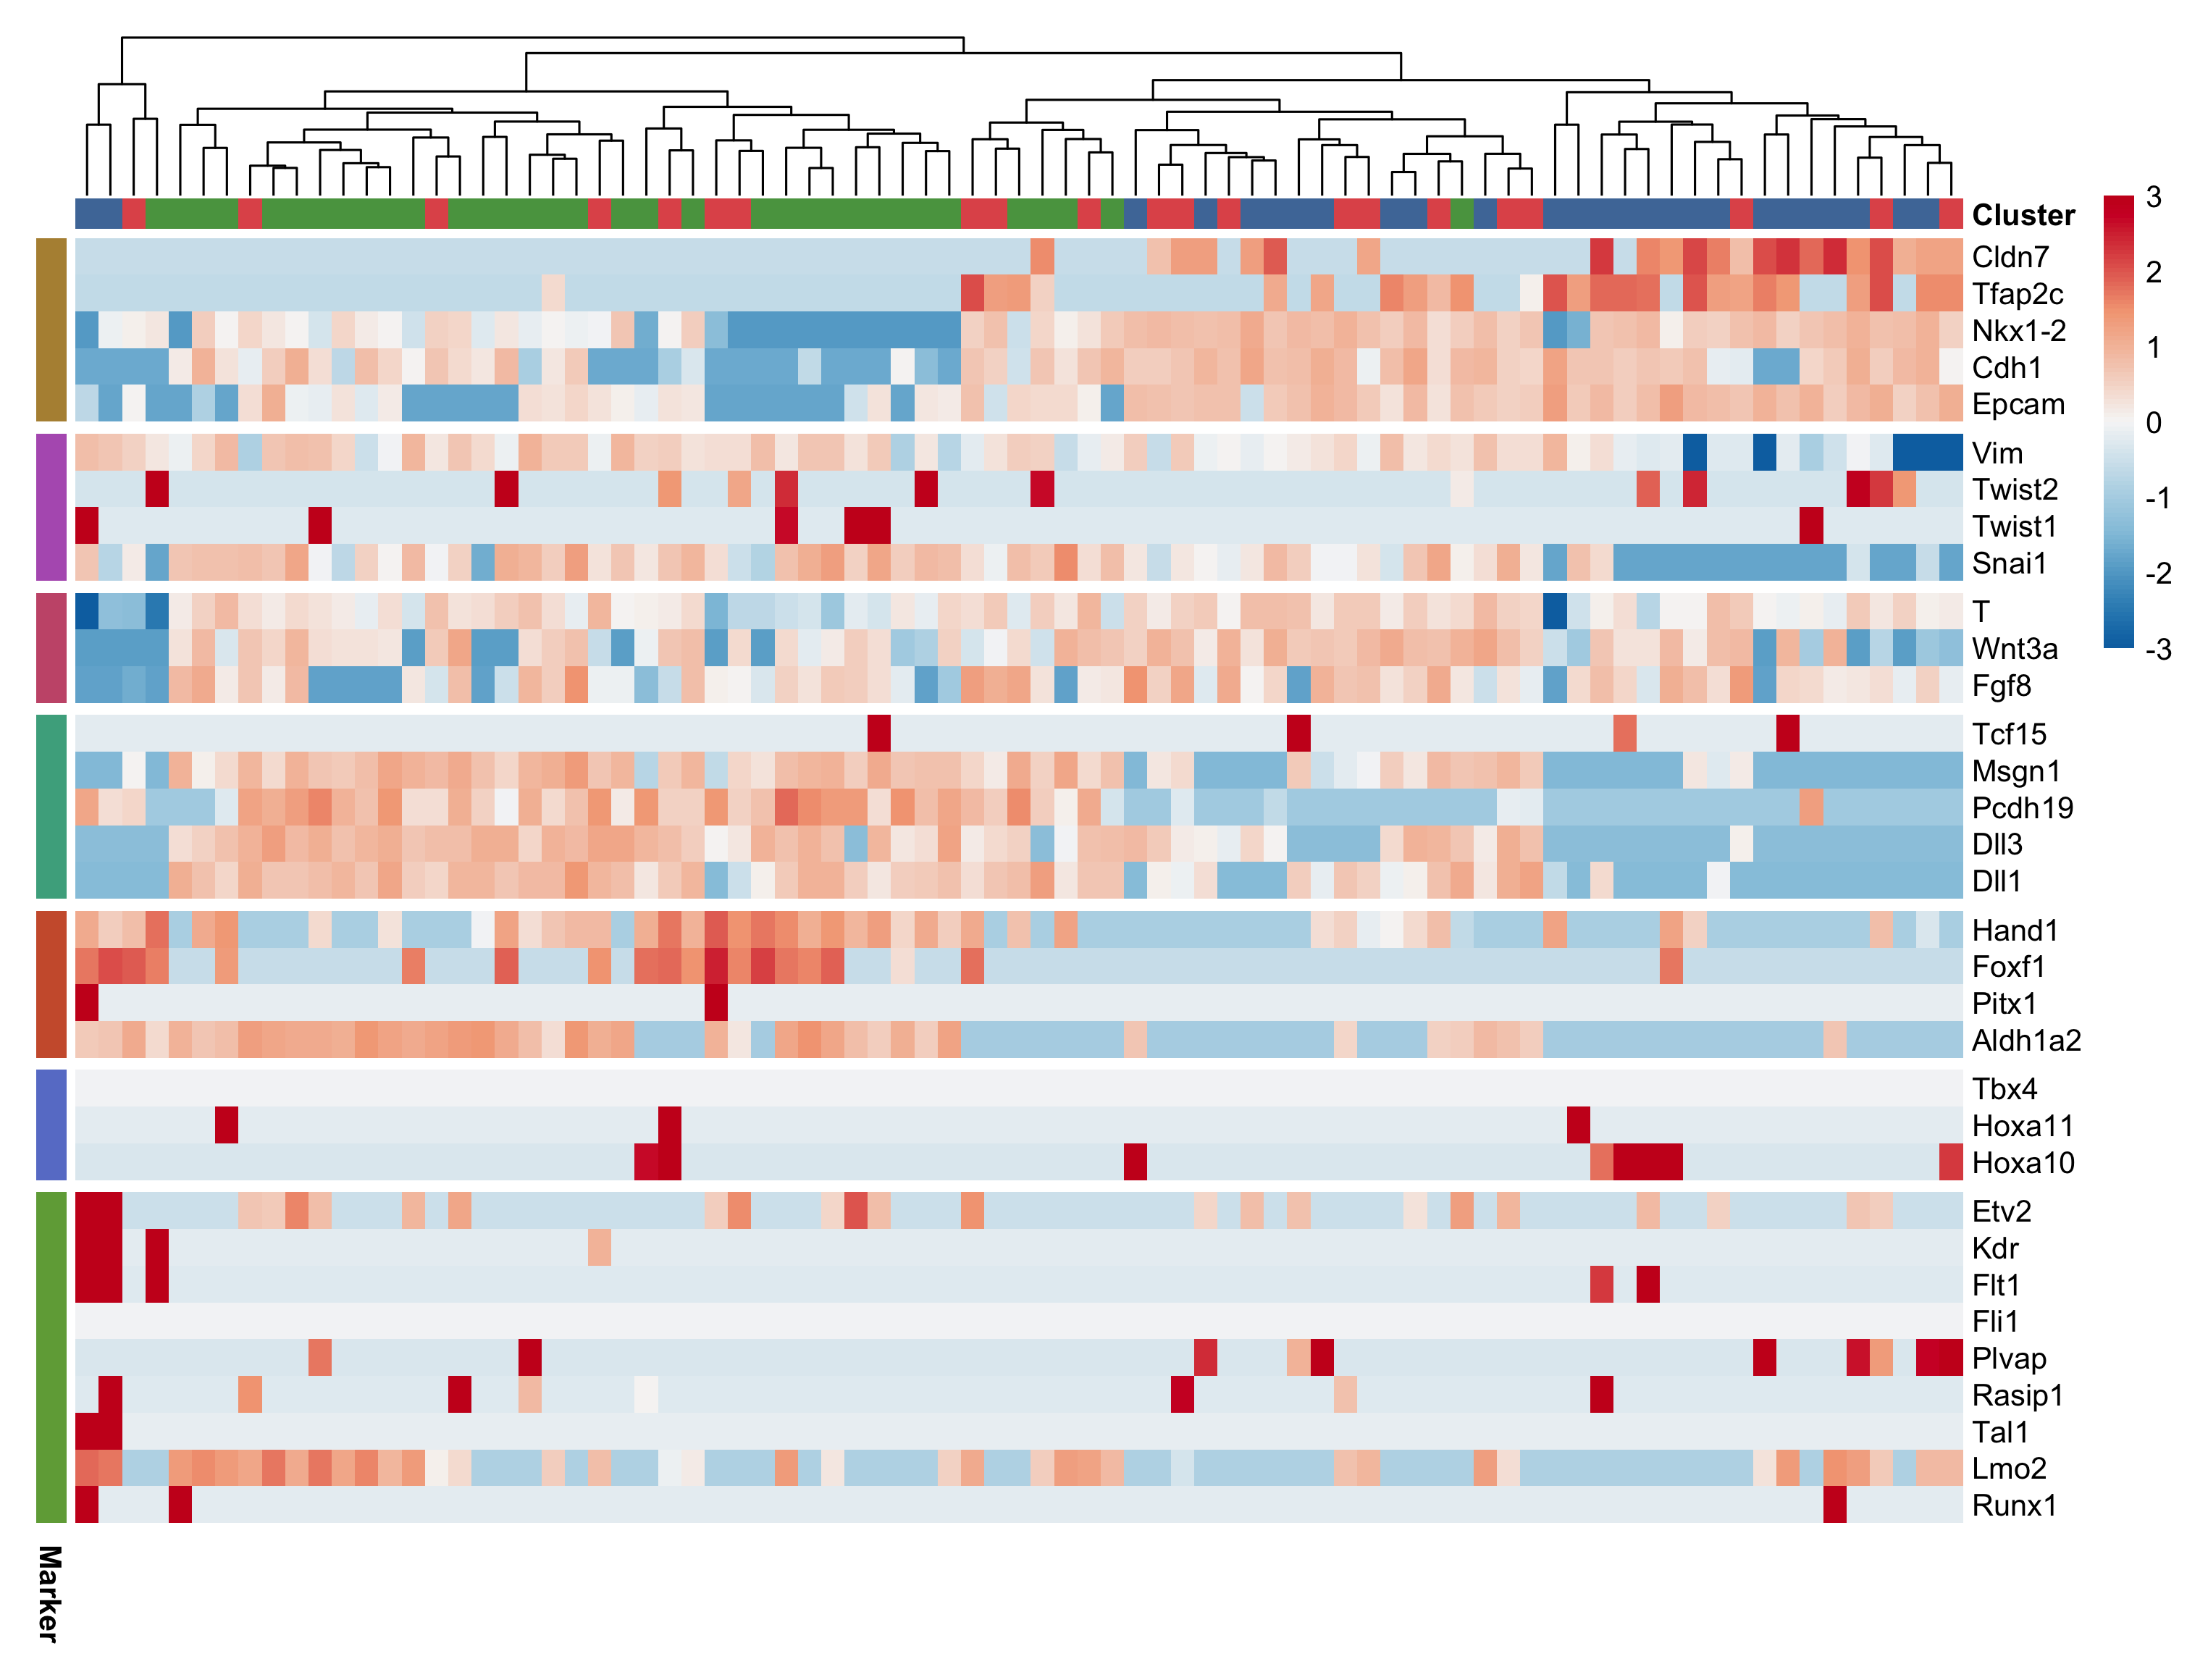

Generate this figure with R:
# # # # # # # # # # # # # # # # # # # # # # # # # # # # # # # # # # # # # # # # # # # # # # # # # #

library(magick)

library(pheatmap)

library(scater)

library(scran)

# # # # # # # # # # # # # # # # # # # # # # # # # # # # # # # # # # # # # # # # # # # # # # # # # #

source("code/coolmap.R")

# # # # # # # # # # # # # # # # # # # # # # # # # # # # # # # # # # # # # # # # # # # # # # # # # #

sce <- readRDS("output/09-cell-annotation.rds")

sce <- sce[, order(sce$cluster)]

ids <- read.csv("slides/lineage.csv")

# # # # # # # # # # # # # # # # # # # # # # # # # # # # # # # # # # # # # # # # # # # # # # # # # #

cluster.palette <- c("1" = "#4E79A7",
                     "2" = "#E15759",
                     "3" = "#59A14F")

marker.palette <- c(
  "Ectoderm" = "#b49041",
  "EMT" = "#b460bd",
  "Endothelia or Haematopoietic" = "#70a845",
  "Extraembryonic mesoderm" = "#6980ce",
  "Lateral mesoderm" = "#cd5d39",
  "Paraxial mesoderm" = "#4aac8d",
  "Primitive streak" = "#c85979"
)

# # # # # # # # # # # # # # # # # # # # # # # # # # # # # # # # # # # # # # # # # # # # # # # # # #

mat <- logcounts(sce)[ids$gene_id, ]

fit <- coolmap(mat)

fit$breaks <- seq(-3, 3, length.out = 101)

ann <- list(
  row = data.frame(Marker = ids$cell_id, row.names = ids$gene_id),
  col = data.frame(Cluster = sce$cluster, row.names = colnames(sce)),
  colors = list(Cluster = cluster.palette, Marker = marker.palette)
)

# # # # # # # # # # # # # # # # # # # # # # # # # # # # # # # # # # # # # # # # # # # # # # # # # #

FILENAME <- "slides/lineage.png"

WIDTH <- 10

HEIGHT <- WIDTH * 0.75

# # # # # # # # # # # # # # # # # # # # # # # # # # # # # # # # # # # # # # # # # # # # # # # # # #

pheatmap(
  mat = fit$mat,
  color = fit$color,
  breaks = fit$breaks,
  cluster_rows = FALSE,
  cluster_cols = fit$cluster_cols,
  gaps_row = cumsum(table(ids$cell_id)[unique(ids$cell_id)]),
  gaps_col = cumsum(table(sce$cluster)[unique(sce$cluster)]),
  cutree_rows = 5,
  annotation_row = ann$row,
  annotation_col = ann$col,
  annotation_colors = ann$colors,
  annotation_legend = FALSE,
  border = NA,
  show_colnames = FALSE,
  filename = FILENAME,
  width = WIDTH,
  height = HEIGHT
)

# # # # # # # # # # # # # # # # # # # # # # # # # # # # # # # # # # # # # # # # # # # # # # # # # #

img <- image_read(FILENAME)

img <- image_trim(img)

img <- image_border(img, color = "#FFFFFF", geometry = "50x50")

img <- image_write(img, path = FILENAME, format = "png")
